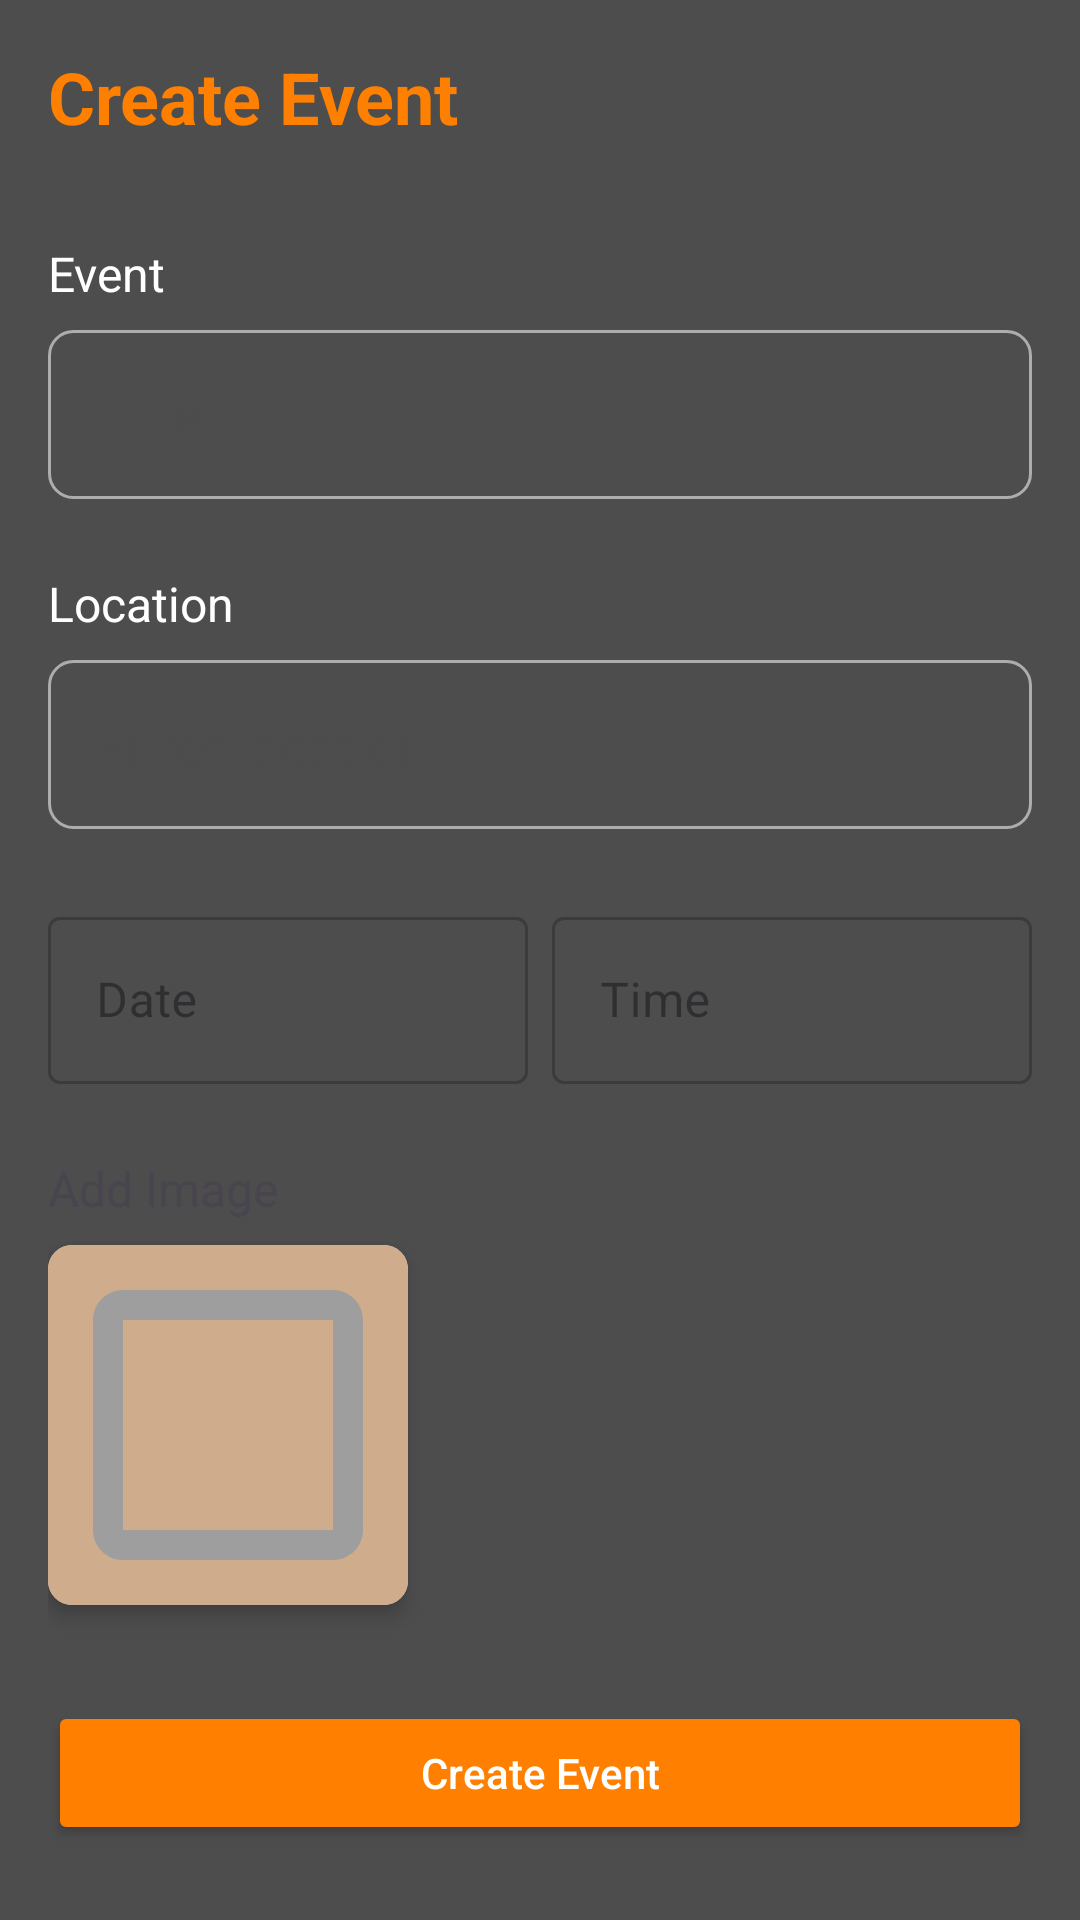

Produce the Android XML layout that renders to this screen, including the resource entries it uses.
<!-- AndroidManifest.xml: application theme Theme.SukarelawanMy -->
<!-- res/layout/fragment_create_event.xml -->
<?xml version="1.0" encoding="utf-8"?>
<androidx.constraintlayout.widget.ConstraintLayout xmlns:android="http://schemas.android.com/apk/res/android"
    xmlns:tools="http://schemas.android.com/tools"
    android:layout_width="match_parent"
    android:layout_height="match_parent"
    android:padding="16dp"
    android:background="@color/background"
    tools:context=".feature.EventOrganizer.CreateEventFragment">
    <androidx.constraintlayout.widget.ConstraintLayout xmlns:android="http://schemas.android.com/apk/res/android"
        xmlns:app="http://schemas.android.com/apk/res-auto"
        xmlns:tools="http://schemas.android.com/tools"
        android:layout_width="match_parent"
        android:layout_height="match_parent"
        >

        
        <TextView
            android:id="@+id/title"
            android:layout_width="wrap_content"
            android:layout_height="wrap_content"
            android:text="Create Event"
            android:textSize="24sp"
            android:textStyle="bold"
            android:textColor="@color/orange"
            app:layout_constraintTop_toTopOf="parent"
            app:layout_constraintStart_toStartOf="parent"/>

        
        <TextView
            android:id="@+id/eventLabel"
            android:layout_width="wrap_content"
            android:layout_height="wrap_content"
            android:text="Event"
            android:textSize="16sp"
            android:layout_marginTop="32dp"
            android:textColor="@color/white"
            app:layout_constraintTop_toBottomOf="@id/title"
            app:layout_constraintStart_toStartOf="parent"/>

        <EditText
            android:id="@+id/titleInputLayout"
            android:layout_width="0dp"
            android:layout_height="wrap_content"
            android:hint="Title"
            android:textColorHint="@color/dark_gray"
            android:textColor="@color/black"
            android:layout_marginTop="8dp"
            app:layout_constraintEnd_toEndOf="parent"
            android:background="@drawable/edittext_background"
            android:padding="16dp"
            android:inputType="textEmailAddress"
            app:layout_constraintTop_toBottomOf="@id/eventLabel"
            app:layout_constraintStart_toStartOf="parent"/>


        
        <TextView
            android:id="@+id/locationLabel"
            android:layout_width="wrap_content"
            android:layout_height="wrap_content"
            android:text="Location"
            android:textSize="16sp"
            android:layout_marginTop="24dp"
            android:textColor="@color/white"
            app:layout_constraintTop_toBottomOf="@id/titleInputLayout"
            app:layout_constraintStart_toStartOf="parent"/>


        <EditText
            android:id="@+id/locationInputLayout"
            android:layout_width="0dp"
            android:layout_height="wrap_content"
            android:hint="Enter location"
            android:textColorHint="@color/dark_gray"
            android:textColor="@color/black"
            android:layout_marginTop="8dp"
            app:layout_constraintEnd_toEndOf="parent"
            android:background="@drawable/edittext_background"
            android:padding="16dp"
            android:inputType="textEmailAddress"
            app:layout_constraintTop_toBottomOf="@id/locationLabel"
            app:layout_constraintStart_toStartOf="parent"/>

        
        <LinearLayout
            android:id="@+id/dateTimeRow"
            android:layout_width="match_parent"
            android:layout_height="wrap_content"
            android:layout_marginTop="24dp"
            android:orientation="horizontal"
            android:weightSum="2"
            app:layout_constraintTop_toBottomOf="@id/locationInputLayout">

            
            <com.google.android.material.textfield.TextInputLayout
                android:id="@+id/dateInputLayout"
                style="@style/Widget.MaterialComponents.TextInputLayout.OutlinedBox"
                android:layout_width="0dp"
                android:layout_height="wrap_content"

                android:layout_weight="1"
                android:hint="Date"
                android:layout_marginEnd="8dp">

                <com.google.android.material.textfield.TextInputEditText
                    android:id="@+id/eventDate"
                    android:layout_width="match_parent"
                    android:layout_height="wrap_content"
                    android:focusable="false"
                    android:clickable="true"/>
            </com.google.android.material.textfield.TextInputLayout>

            
            <com.google.android.material.textfield.TextInputLayout
                android:id="@+id/timeInputLayout"
                style="@style/Widget.MaterialComponents.TextInputLayout.OutlinedBox"
                android:layout_width="0dp"
                android:layout_height="wrap_content"
                android:layout_weight="1"
                android:hint="Time">

                <com.google.android.material.textfield.TextInputEditText
                    android:id="@+id/eventTime"
                    android:layout_width="match_parent"
                    android:layout_height="wrap_content"
                    android:focusable="false"
                    android:clickable="true"/>
            </com.google.android.material.textfield.TextInputLayout>
        </LinearLayout>

        
        <TextView
            android:id="@+id/imageLabel"
            android:layout_width="wrap_content"
            android:layout_height="wrap_content"
            android:text="Add Image"
            android:textSize="16sp"
            android:layout_marginTop="24dp"
            app:layout_constraintTop_toBottomOf="@id/dateTimeRow"
            app:layout_constraintStart_toStartOf="parent"/>

        <androidx.cardview.widget.CardView
            android:id="@+id/imageCard"
            android:layout_width="120dp"
            android:layout_height="120dp"
            android:layout_marginTop="8dp"
            app:cardCornerRadius="8dp"
            app:cardElevation="4dp"
            app:layout_constraintTop_toBottomOf="@id/imageLabel"
            app:layout_constraintStart_toStartOf="parent">

            <ImageView
                android:id="@+id/eventImage"
                android:layout_width="match_parent"
                android:layout_height="match_parent"
                android:scaleType="centerCrop"
                android:src="@drawable/ic_add_image"
                android:contentDescription="Event image"
                android:background="@color/text"/>

            <ImageView
                android:id="@+id/addImageIcon"
                android:layout_width="32dp"
                android:layout_height="32dp"
                android:layout_gravity="center"
                android:src="@drawable/ic_add"
                android:visibility="visible"/>
        </androidx.cardview.widget.CardView>

        
        <Button
            android:id="@+id/createButton"
            android:layout_width="match_parent"
            android:layout_height="wrap_content"
            android:text="Create Event"
            android:textAllCaps="false"
            android:layout_marginTop="32dp"
            android:backgroundTint="@color/orange"
            android:textColor="@color/white"
            app:layout_constraintTop_toBottomOf="@id/imageCard"
            app:layout_constraintStart_toStartOf="parent"/>

    </androidx.constraintlayout.widget.ConstraintLayout>

</androidx.constraintlayout.widget.ConstraintLayout>
<!-- resources referenced by this layout -->
<resources>
  <color name="background">#4D4D4D</color>
  <color name="black">#FF000000</color>
  <color name="dark_gray">#4D4D4D</color>
  <color name="orange">#FF8000</color>
  <color name="text">#CFAD8C</color>
  <color name="white">#FFFFFFFF</color>
  <!-- drawable edittext_background (drawable) -->
  <?xml version="1.0" encoding="utf-8"?>
  <shape xmlns:android="http://schemas.android.com/apk/res/android">
      <solid android:color="@color/card_background"/>
      <corners android:radius="8dp"/>
      <stroke android:width="1dp" android:color="@color/text_gray"/>
  </shape>
  <!-- drawable ic_add_image (drawable) -->
  <?xml version="1.0" encoding="utf-8"?>
  <vector xmlns:android="http://schemas.android.com/apk/res/android"
      android:width="24dp"
      android:height="24dp"
      android:viewportWidth="24"
      android:viewportHeight="24">
      <path
          android:fillColor="#9E9E9E"
          android:pathData="M19,5v14H5V5h14m0-2H5c-1.1,0 -2,0.9 -2,2v14c0,1.1 0.9,2 2,2h14c1.1,0 2,-0.9 2,-2V5c0,-1.1 -0.9,-2 -2,-2z"/>
  </vector>
  <style name="Theme.SukarelawanMy" parent="Base.Theme.SukarelawanMy" />
  <color name="text_gray">#ADADAD</color>
  <style name="Base.Theme.SukarelawanMy" parent="Theme.Material3.DayNight.NoActionBar">
          
          
      </style>
</resources>
